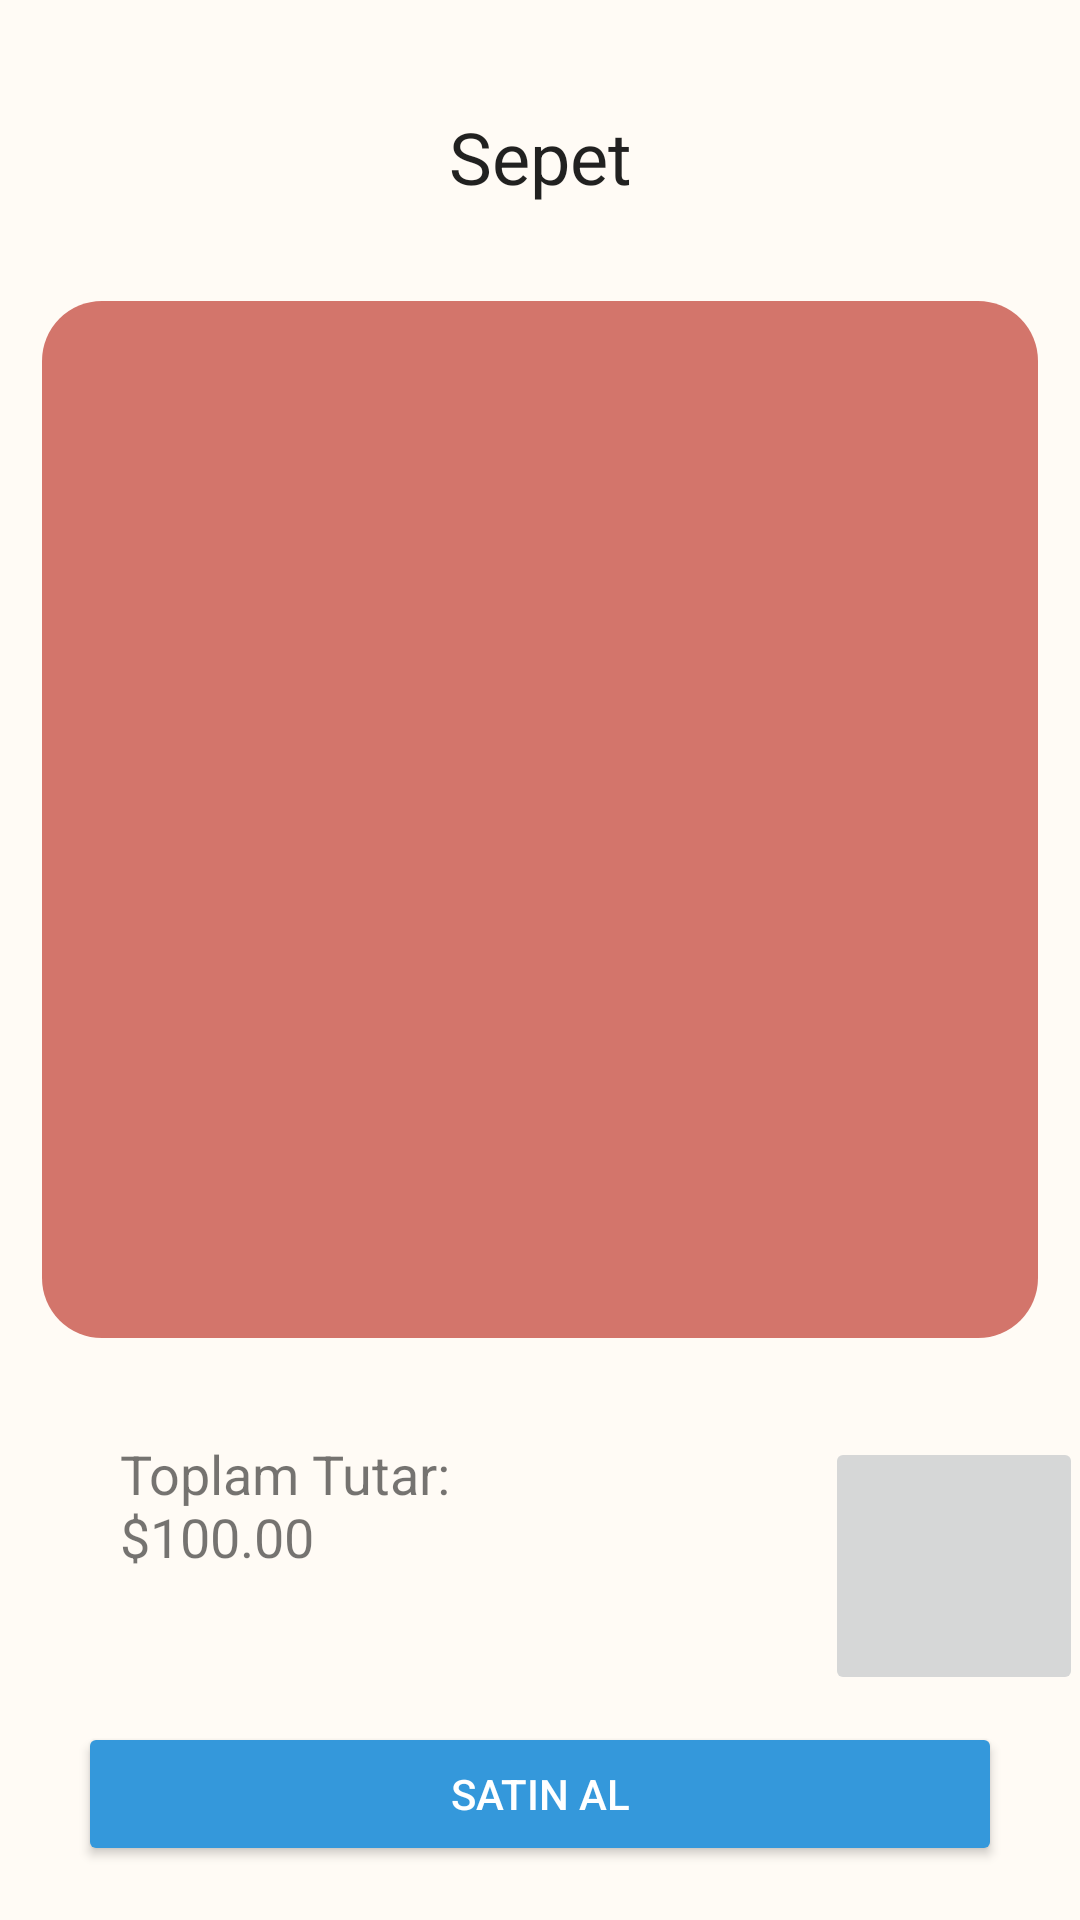

Write the Android layout XML for this screen, with the resource values it uses.
<!-- AndroidManifest.xml: application theme Theme.Bym -->
<!-- res/layout/fragment_notifications.xml -->
<?xml version="1.0" encoding="utf-8"?>
<androidx.constraintlayout.widget.ConstraintLayout xmlns:android="http://schemas.android.com/apk/res/android"
    xmlns:app="http://schemas.android.com/apk/res-auto"
    xmlns:tools="http://schemas.android.com/tools"
    android:layout_width="match_parent"
    android:layout_height="match_parent"
    android:background="#FFFBF5"
    tools:context=".ui.navigation_buttons.notifications.Musteri.NotificationsFragment">

    <TextView
        android:id="@+id/textView"
        android:layout_width="0dp"
        android:layout_height="wrap_content"
        android:layout_marginStart="50dp"
        android:layout_marginTop="36dp"
        android:layout_marginEnd="50dp"
        android:layout_marginBottom="32dp"
        android:text="Sepet"
        android:textAlignment="center"
        android:textAppearance="@style/TextAppearance.AppCompat.Headline"
        app:layout_constraintBottom_toTopOf="@+id/recyclerView2"
        app:layout_constraintEnd_toEndOf="parent"
        app:layout_constraintStart_toStartOf="parent"
        app:layout_constraintTop_toTopOf="parent" />

    <androidx.recyclerview.widget.RecyclerView
        android:id="@+id/recyclerView2"
        android:layout_width="0dp"
        android:layout_height="0dp"
        android:layout_marginStart="14dp"
        android:layout_marginEnd="14dp"
        android:layout_marginBottom="128dp"
        android:background="@drawable/rounded_rectangle"
        app:layout_constraintBottom_toTopOf="@+id/button"
        app:layout_constraintEnd_toEndOf="parent"
        app:layout_constraintStart_toStartOf="parent"
        app:layout_constraintTop_toBottomOf="@+id/textView" />

    <Button
        android:id="@+id/button"
        android:layout_width="0dp"
        android:layout_height="wrap_content"
        android:layout_marginStart="26dp"
        android:layout_marginEnd="26dp"
        android:layout_marginBottom="18dp"
        android:backgroundTint="#3498db"
        android:text="Satın Al"
        android:textColor="#FFFFFF"
        app:layout_constraintBottom_toBottomOf="parent"
        app:layout_constraintEnd_toEndOf="parent"
        app:layout_constraintStart_toStartOf="parent"
        app:layout_constraintTop_toBottomOf="@+id/recyclerView2" />

    <ImageButton
        android:id="@+id/imageButton"
        android:layout_width="86dp"
        android:layout_height="86dp"
        android:layout_marginStart="100dp"
        android:layout_marginTop="24dp"
        android:contentDescription="TODO"
        android:onClick="deleteAll"
        android:scaleType="fitCenter"
        android:src="@drawable/rubbish"
        app:layout_constraintBottom_toTopOf="@+id/button"
        app:layout_constraintEnd_toEndOf="parent"
        app:layout_constraintHorizontal_bias="0.509"
        app:layout_constraintStart_toEndOf="@+id/totalAmount"
        app:layout_constraintTop_toBottomOf="@+id/recyclerView2"
        tools:ignore="SpeakableTextPresentCheck" />

    <TextView
        android:id="@+id/totalAmount"
        android:layout_width="136dp"
        android:layout_height="88dp"
        android:layout_marginStart="40dp"
        android:layout_marginTop="27dp"
        android:text="Toplam Tutar: $100.00"
        android:textSize="18sp"
        app:layout_constraintBottom_toTopOf="@+id/button"
        app:layout_constraintStart_toStartOf="parent"
        app:layout_constraintTop_toBottomOf="@+id/recyclerView2"
        app:layout_constraintVertical_bias="0.461" />

</androidx.constraintlayout.widget.ConstraintLayout>
<!-- resources referenced by this layout -->
<resources>
  <!-- drawable rounded_rectangle (drawable) -->
  <shape xmlns:android="http://schemas.android.com/apk/res/android"
      android:shape="rectangle">
      <corners android:radius="20dp" />
      <solid android:color="#D3756B" />
  
  </shape>
  <style name="Theme.Bym" parent="Theme.MaterialComponents.DayNight.DarkActionBar">
          
          <item name="colorPrimary">#D3756B</item>
          <item name="colorPrimaryVariant">#D3756B</item>
          <item name="colorOnPrimary">@color/white</item>
          
          <item name="colorSecondary">@color/teal_200</item>
          <item name="colorSecondaryVariant">@color/teal_700</item>
          <item name="colorOnSecondary">@color/black</item>
          
          <item name="android:statusBarColor">?attr/colorPrimaryVariant</item>
          
      </style>
  <color name="white">#FFFFFFFF</color>
  <color name="teal_200">#FF03DAC5</color>
  <color name="teal_700">#FF018786</color>
  <color name="black">#FF000000</color>
</resources>
